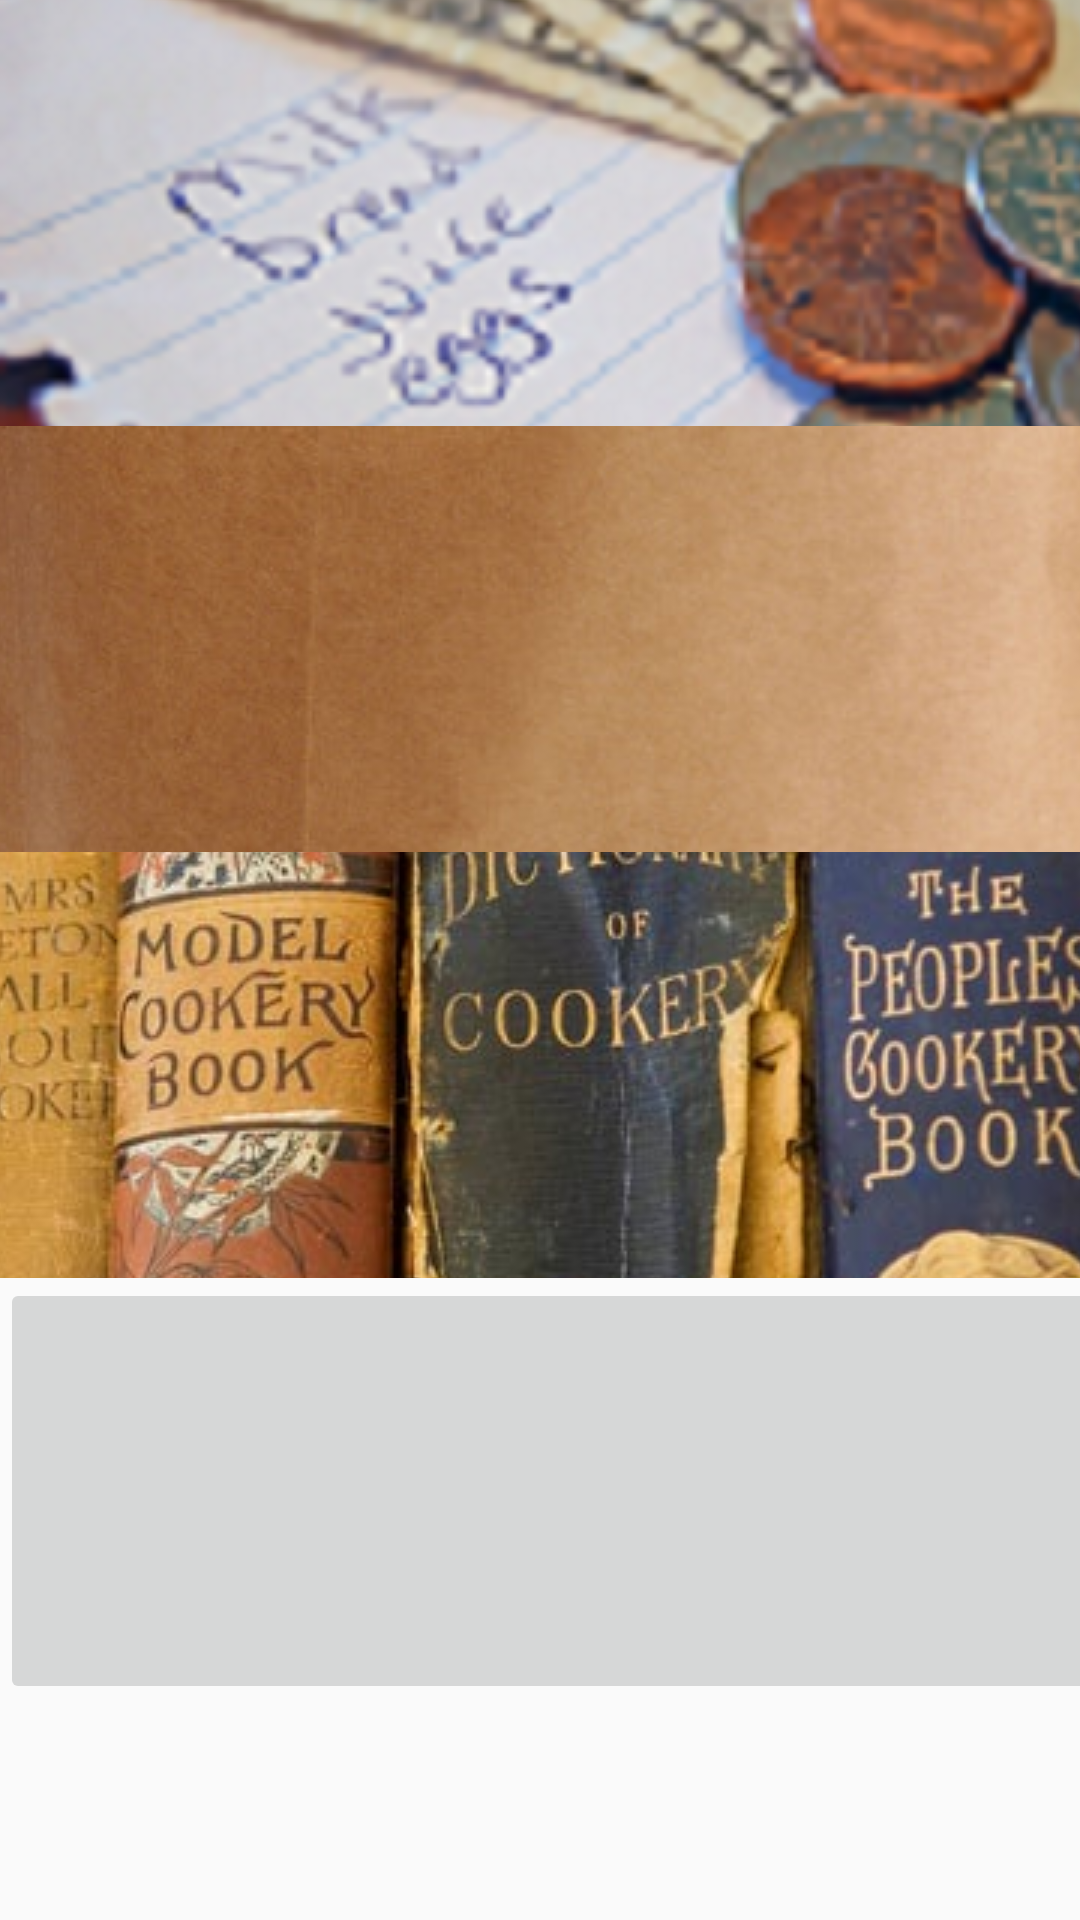

Here is an Android app screen rendered from its layout file. Give the layout XML and the strings, colors and styles it references.
<!-- AndroidManifest.xml: application theme AppTheme -->
<!-- res/layout/activity_main.xml -->
<LinearLayout xmlns:android="http://schemas.android.com/apk/res/android"
    android:orientation="vertical"
    android:layout_width="fill_parent"
    android:layout_height="fill_parent"
    android:weightSum="1">


        <ImageButton
            android:id="@+id/grocery_list_button"
            android:layout_width="400dp"
            android:layout_height="142dp"
            android:contentDescription="@string/grocery_list_description"
            android:src="@drawable/list" />

    <ImageButton
        android:id="@+id/pantry_button"
        android:layout_width="400dp"
        android:layout_height="142dp"
        android:contentDescription="@string/pantry_description"
        android:src="@drawable/groceries" />

    <ImageButton
        android:id="@+id/recipe_book_button"
        android:layout_width="400dp"
        android:layout_height="142dp"
        android:contentDescription="@string/recipe_book_description"
        android:src="@drawable/recipe" />

    <ImageButton
        android:id="@+id/calendar_button"
        android:layout_width="400dp"
        android:layout_height="142dp"
        android:contentDescription="@string/calender_description"
        android:src="@drawable/calendar" />

</LinearLayout>
<!-- resources referenced by this layout -->
<resources>
  <!-- drawable groceries: png bitmap (drawable, 843200 bytes) -->
  <!-- drawable list: png bitmap (drawable, 212560 bytes) -->
  <!-- drawable recipe: png bitmap (drawable, 356607 bytes) -->
  <string name="calender_description">Calendar Button</string>
  <string name="grocery_list_description">Grocery List Button</string>
  <string name="pantry_description">Pantry</string>
  <string name="recipe_book_description">Recipe Book Button</string>
  <style name="AppTheme" parent="Theme.AppCompat.Light.DarkActionBar">
          
      </style>
</resources>
